4-way image classification set "processed" from GitHub (miguelrabuge/AI-Project); label vocabulary: pedestrian green light, pedestrian red light, vehicle green light, vehicle red light.

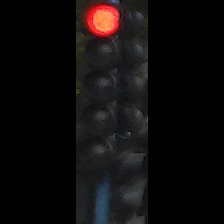
Label: vehicle red light

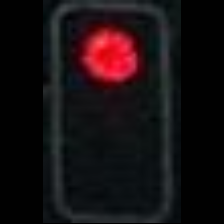
Label: vehicle red light

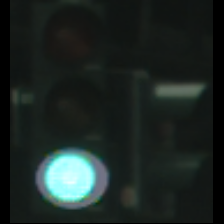
Label: vehicle green light

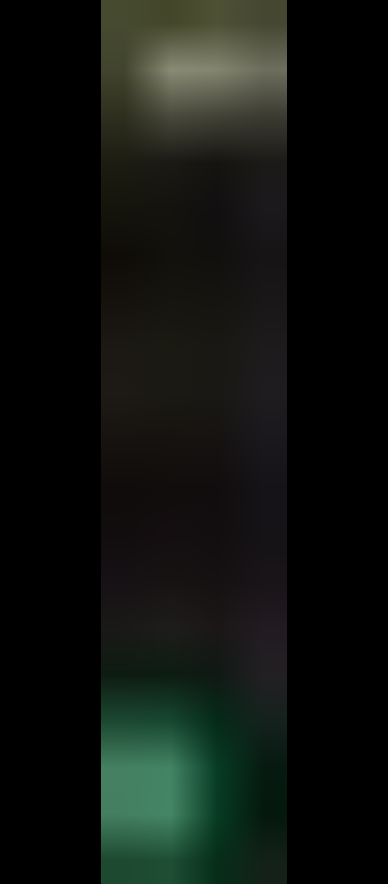
Label: pedestrian green light

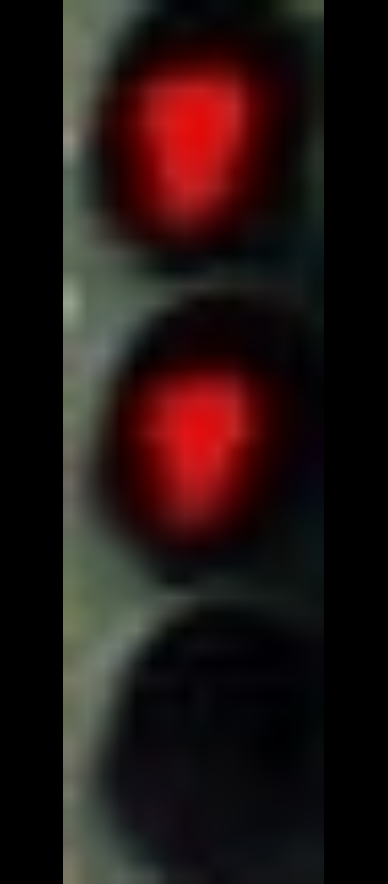
Label: pedestrian red light

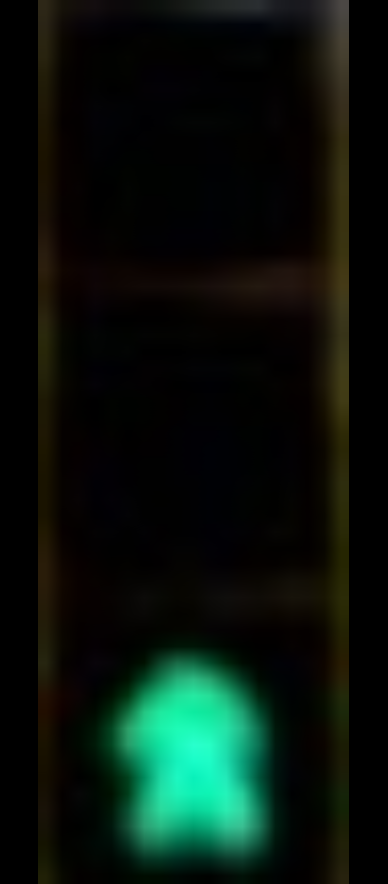
Label: pedestrian green light
